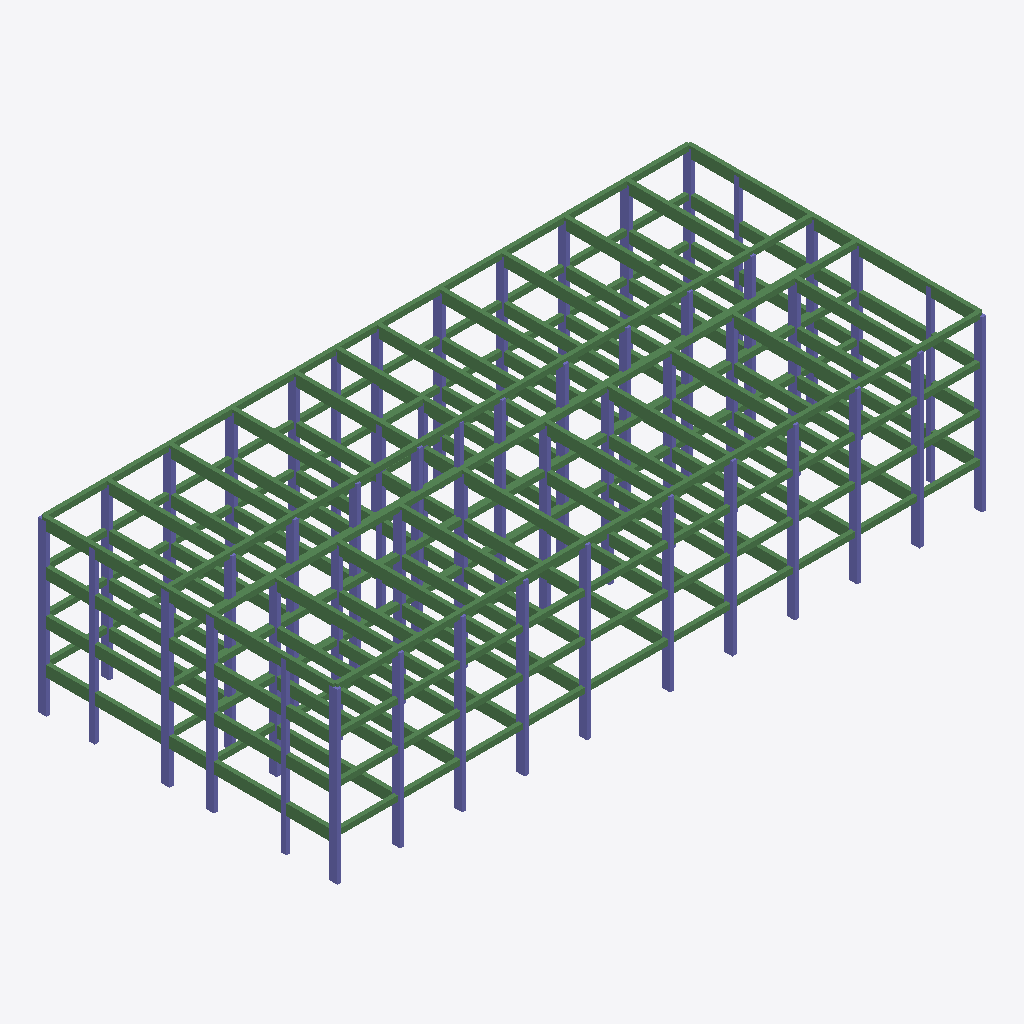
Isometric view of an IFC building model (IFC-SPF (STEP), schema IFC2X3, length unit metre), seen from the south-west, elements coloured by IFC class: 241 beams (green), 159 columns (violet).
Extent 46.8 m × 21.6 m × 12.4 m (x, y, z). Elements (504): 296 IfcBeam, 208 IfcColumn.

HEADER;
FILE_DESCRIPTION(('ViewDefinition [CoordinationView]'),'2;1');
FILE_NAME('Sample5_FrameModel.ifc','2019-05-26T19:39:29',(''),(''),'IfcOpenShell 0.5.0-dev','IfcOpenShell 0.5.0-dev','');
FILE_SCHEMA(('IFC2X3'));
ENDSEC;
DATA;
#20=IFCPROJECT('b31d4685_8266_4c5b_913',#5,'strmodel',$,$,$,$,(#11),#19);
#2374=IFCSITE('2zovvwV_qHwP8T54_Aobxp',#5,'Default Site','',$,$,$,$,.ELEMENT.,$,$,$,$,$);
#2375=IFCBUILDING('2_1VyOV_qHwOh754_Aobxp',#5,'Default Building','',$,$,$,$,.ELEMENT.,$,$,$);
#2376=IFCBUILDINGSTOREY('2_Fye_V_qHwONm54_Aobxp',#5,'Level 0','',$,$,$,$,.ELEMENT.,$);
#2377=IFCBUILDINGSTOREY('2_JV2aV_qHwQHQ54_Aobxp',#5,'Level 1','',$,$,$,$,.ELEMENT.,$);
#3538=IFCBEAM('2_Xh80V_qHwQVN54_Aobxp',#5,'B426','',$,#32,#3537,$);
#3649=IFCBEAM('2_YiseV_qHwPLR54_Aobxp',#5,'B460','',$,#32,#3648,$);
#3573=IFCBEAM('2_X_bwV_qHwQ8i54_Aobxp',#5,'B431','',$,#32,#3572,$);
#3670=IFCBEAM('2_Yv1sV_qHwQeN54_Aobxp',#5,'B463','',$,#32,#3669,$);
#3545=IFCBEAM('2_Xl_wV_qHwQ0n54_Aobxp',#5,'B427','',$,#32,#3544,$);
#3628=IFCBEAM('2_YZ7KV_qHwQ9W54_Aobxp',#5,'B457','',$,#32,#3627,$);
#3656=IFCBEAM('2_YnkKV_qHwOpm54_Aobxp',#5,'B461','',$,#32,#3655,$);
#3684=IFCBEAM('2_Z0LOV_qHwPjf54_Aobxp',#5,'B465','',$,#32,#3683,$);
#3705=IFCBEAM('2_ZA5kV_qHwP2754_Aobxp',#5,'B468','',$,#32,#3704,$);
#3691=IFCBEAM('2_Z2oIV_qHwOgT54_Aobxp',#5,'B466','',$,#32,#3690,$);
#3621=IFCBEAM('2_YUFeV_qHwPtE54_Aobxp',#5,'B456','',$,#32,#3620,$);
#3642=IFCBEAM('2_YgQqV_qHwPZf54_Aobxp',#5,'B459','',$,#32,#3641,$);
#3698=IFCBEAM('2_Z5D0V_qHwOEx54_Aobxp',#5,'B467','',$,#32,#3697,$);
#3663=IFCBEAM('2_YqAYV_qHwOZE54_Aobxp',#5,'B462','',$,#32,#3662,$);
#3677=IFCBEAM('2_YxTqV_qHwQVa54_Aobxp',#5,'B464','',$,#32,#3676,$);
#3552=IFCBEAM('2_XoQkV_qHwPsd54_Aobxp',#5,'B428','',$,#32,#3551,$);
#3635=IFCBEAM('2_YbZAV_qHwOGG54_Aobxp',#5,'B458','',$,#32,#3634,$);
#2172=IFCBEAM('2znEskV_qHwQLn54_Aobxp',#5,'B333','',$,#32,#2171,$);
#2255=IFCBEAM('2znwcKV_qHwPIb54_Aobxp',#5,'B363','',$,#32,#2254,$);
#2276=IFCBEAM('2zo6nUV_qHwRa654_Aobxp',#5,'B366','',$,#32,#2275,$);
#2297=IFCBEAM('2zoGWqV_qHwOS354_Aobxp',#5,'B369','',$,#32,#2296,$);
#2283=IFCBEAM('2zo9DIV_qHwPYK54_Aobxp',#5,'B367','',$,#32,#2282,$);
#2165=IFCBEAM('2znCQaV_qHwQe354_Aobxp',#5,'B332','',$,#32,#2164,$);
#2248=IFCBEAM('2znuASV_qHwPdy54_Aobxp',#5,'B362','',$,#32,#2247,$);
#2325=IFCBEAM('2zoV7qV_qHwPJr54_Aobxp',#5,'B373','',$,#32,#2324,$);
#2269=IFCBEAM('2zo1vqV_qHwO$z54_Aobxp',#5,'B365','',$,#32,#2268,$);
#2332=IFCBEAM('2zoXZeV_qHwO8l54_Aobxp',#5,'B374','',$,#32,#2331,$);
#2179=IFCBEAM('2znJkOV_qHwRh254_Aobxp',#5,'B334','',$,#32,#2178,$);
#2290=IFCBEAM('2zoBf8V_qHwOe$54_Aobxp',#5,'B368','',$,#32,#2289,$);
#2318=IFCBEAM('2zoQGAV_qHwRST54_Aobxp',#5,'B372','',$,#32,#2317,$);
#2311=IFCBEAM('2zoNqIV_qHwR5M54_Aobxp',#5,'B371','',$,#32,#2310,$);
#2262=IFCBEAM('2zn$T_V_qHwPV554_Aobxp',#5,'B364','',$,#32,#2261,$);
#2304=IFCBEAM('2zoIyeV_qHwPAH54_Aobxp',#5,'B370','',$,#32,#2303,$);
#3559=IFCBEAM('2_XtISV_qHwQid54_Aobxp',#5,'B429','',$,#32,#3558,$);
#2768=IFCBEAM('2_Q4HwV_qHwQbN54_Aobxp',#5,'B268','',$,#32,#2767,$);
#999=IFCBEAM('2zbWqeV_qHwR4Y54_Aobxp',#5,'B160','',$,#32,#998,$);
#2775=IFCBEAM('2_Q6jcV_qHwPem54_Aobxp',#5,'B269','',$,#32,#2774,$);
#2803=IFCBEAM('2_QLKaV_qHwPiV54_Aobxp',#5,'B273','',$,#32,#2802,$);
#1034=IFCBEAM('2zbntUV_qHwPz654_Aobxp',#5,'B165','',$,#32,#1033,$);
#2817=IFCBEAM('2_QSeiV_qHwOUM54_Aobxp',#5,'B275','',$,#32,#2816,$);
#2782=IFCBEAM('2_QBbOV_qHwO4454_Aobxp',#5,'B270','',$,#32,#2781,$);
#2824=IFCBEAM('2_QV42V_qHwQqt54_Aobxp',#5,'B276','',$,#32,#2823,$);
#2789=IFCBEAM('2_QE16V_qHwQRY54_Aobxp',#5,'B271','',$,#32,#2788,$);
#2810=IFCBEAM('2_QQCIV_qHwPSx54_Aobxp',#5,'B274','',$,#32,#2809,$);
#3712=IFCBEAM('2_ZEySV_qHwQp754_Aobxp',#5,'B469','',$,#32,#3711,$);
#1006=IFCBEAM('2zbZGSV_qHwPZa54_Aobxp',#5,'B161','',$,#32,#1005,$);
#1013=IFCBEAM('2zbe88V_qHwR3h54_Aobxp',#5,'B162','',$,#32,#1012,$);
#1055=IFCBEAM('2zb_2eV_qHwQV654_Aobxp',#5,'B168','',$,#32,#1054,$);
#1020=IFCBEAM('2zbgZ_V_qHwPyf54_Aobxp',#5,'B163','',$,#32,#1019,$);
#1041=IFCBEAM('2zbslAV_qHwRF_54_Aobxp',#5,'B166','',$,#32,#1040,$);
#1048=IFCBEAM('2zbvA_V_qHwOxs54_Aobxp',#5,'B167','',$,#32,#1047,$);
#2685=IFCBEAM('2_POT8V_qHwON654_Aobxp',#5,'B238','',$,#32,#2684,$);
#915=IFCBEAM('2zaoZqV_qHwQ0T54_Aobxp',#5,'B180','',$,#32,#914,$);
#2186=IFCBEAM('2znM9qV_qHwP_C54_Aobxp',#5,'B335','',$,#32,#2185,$);
#3600=IFCBEAM('2_YDDCV_qHwQuF54_Aobxp',#5,'B444','',$,#32,#3599,$);
#3614=IFCBEAM('2_YRqGV_qHwRl154_Aobxp',#5,'B446','',$,#32,#3613,$);
#3531=IFCBEAM('2_XehQV_qHwRMj54_Aobxp',#5,'B425','',$,#32,#3530,$);
#3587=IFCBEAM('2_Y5v_V_qHwQ$C54_Aobxp',#5,'B433','',$,#32,#3586,$);
#978=IFCBEAM('2zbKfSV_qHwRj_54_Aobxp',#5,'B159','',$,#32,#977,$);
#2227=IFCBEAM('2znh$IV_qHwO6e54_Aobxp',#5,'B350','',$,#32,#2226,$);
#2747=IFCBEAM('2_Pu6iV_qHwRPw54_Aobxp',#5,'B256','',$,#32,#2746,$);
#2692=IFCBEAM('2_PTLOV_qHwRWv54_Aobxp',#5,'B239','',$,#32,#2691,$);
#2241=IFCBEAM('2znpIqV_qHwRVW54_Aobxp',#5,'B352','',$,#32,#2240,$);
#2838=IFCBEAM('2_QepGV_qHwQBz54_Aobxp',#5,'B278','',$,#32,#2837,$);
#2831=IFCBEAM('2_QZxsV_qHwRtC54_Aobxp',#5,'B277','',$,#32,#2830,$);
#908=IFCBEAM('2zam7_V_qHwO5c54_Aobxp',#5,'B174','',$,#32,#907,$);
#2158=IFCBEAM('2zn7Z8V_qHwRvR54_Aobxp',#5,'B331','',$,#32,#2157,$);
#2678=IFCBEAM('2_PM1CV_qHwQhI54_Aobxp',#5,'B237','',$,#32,#2677,$);
#2699=IFCBEAM('2_PVmYV_qHwQE154_Aobxp',#5,'B240','',$,#32,#2698,$);
#2845=IFCBEAM('2_QhFGV_qHwR1r54_Aobxp',#5,'B279','',$,#32,#2844,$);
#2852=IFCBEAM('2_Qm6kV_qHwOUy54_Aobxp',#5,'B280','',$,#32,#2851,$);
#2796=IFCBEAM('2_QIuuV_qHwP9r54_Aobxp',#5,'B272','',$,#32,#2795,$);
#1027=IFCBEAM('2zbi$qV_qHwPpz54_Aobxp',#5,'B164','',$,#32,#1026,$);
#2214=IFCBEAM('2znd7eV_qHwRFF54_Aobxp',#5,'B339','',$,#32,#2213,$);
#1062=IFCBEAM('2zc0UUV_qHwRDo54_Aobxp',#5,'B186','',$,#32,#1061,$);
#3342=IFCBEAM('2_W9juV_qHwROl54_Aobxp',#5,'B398','',$,#32,#3341,$);
#3733=IFCBEAM('2_ZOheV_qHwPpd54_Aobxp',#5,'B472','',$,#32,#3732,$);
#2706=IFCBEAM('2_PaeGV_qHwRNf54_Aobxp',#5,'B241','',$,#32,#2705,$);
#667=IFCBEAM('2zZ9s_V_qHwRdN54_Aobxp',#5,'B105','',$,#32,#666,$);
#1968=IFCBEAM('2zlebQV_qHwPZY54_Aobxp',#5,'B304','',$,#32,#1967,$);
#2489=IFCBEAM('2_NqdsV_qHwQOq54_Aobxp',#5,'B210','',$,#32,#2488,$);
#3524=IFCBEAM('2_XcFwV_qHwPmW54_Aobxp',#5,'B424','',$,#32,#3523,$);
#3594=IFCBEAM('2_Y8LQV_qHwR8Z54_Aobxp',#5,'B443','',$,#32,#3593,$);
#3580=IFCBEAM('2_Y11wV_qHwQWx54_Aobxp',#5,'B432','',$,#32,#3579,$);
#2761=IFCBEAM('2_P$QCV_qHwO5d54_Aobxp',#5,'B258','',$,#32,#2760,$);
#3607=IFCBEAM('2_YNVwV_qHwQhl54_Aobxp',#5,'B445','',$,#32,#3606,$);
#2207=IFCBEAM('2znYF_V_qHwQ2454_Aobxp',#5,'B338','',$,#32,#2206,$);
#2741=IFCBEAM('2_PrgqV_qHwQoh54_Aobxp',#5,'B255','',$,#32,#2740,$);
#901=IFCBEAM('2zahGIV_qHwPot54_Aobxp',#5,'B179','',$,#32,#900,$);
#2151=IFCBEAM('2zn56uV_qHwP4u54_Aobxp',#5,'B330','',$,#32,#2150,$);
#2671=IFCBEAM('2_PH9OV_qHwO_e54_Aobxp',#5,'B236','',$,#32,#2670,$);
#972=IFCBEAM('2zbIDeV_qHwQsk54_Aobxp',#5,'B156','',$,#32,#971,$);
#2221=IFCBEAM('2znfZUV_qHwQWI54_Aobxp',#5,'B349','',$,#32,#2220,$);
#992=IFCBEAM('2zbRy_V_qHwQyR54_Aobxp',#5,'B169','',$,#32,#991,$);
#3740=IFCBEAM('2_ZTZKV_qHwPAd54_Aobxp',#5,'B474','',$,#32,#3739,$);
#3314=IFCBEAM('2_Vx70V_qHwOpB54_Aobxp',#5,'B394','',$,#32,#3313,$);
#3328=IFCBEAM('2_W2QUV_qHwPg054_Aobxp',#5,'B396','',$,#32,#3327,$);
#3510=IFCBEAM('2_XUy6V_qHwPYq54_Aobxp',#5,'B422','',$,#32,#3509,$);
#3349=IFCBEAM('2_WC9uV_qHwPh054_Aobxp',#5,'B399','',$,#32,#3348,$);
#3356=IFCBEAM('2_WEbqV_qHwP7L54_Aobxp',#5,'B400','',$,#32,#3355,$);
#3321=IFCBEAM('2_VzYmV_qHwPEk54_Aobxp',#5,'B395','',$,#32,#3320,$);
#3433=IFCBEAM('2_Wt_mV_qHwODu54_Aobxp',#5,'B411','',$,#32,#3432,$);
#3335=IFCBEAM('2_W4sYV_qHwP4S54_Aobxp',#5,'B397','',$,#32,#3334,$);
#3454=IFCBEAM('2_X1k6V_qHwOuy54_Aobxp',#5,'B414','',$,#32,#3453,$);
#3363=IFCBEAM('2_WJTKV_qHwPY554_Aobxp',#5,'B401','',$,#32,#3362,$);
#3370=IFCBEAM('2_WLv8V_qHwO6v54_Aobxp',#5,'B402','',$,#32,#3369,$);
#3419=IFCBEAM('2_WmhIV_qHwROO54_Aobxp',#5,'B409','',$,#32,#3418,$);
#3461=IFCBEAM('2_X49wV_qHwRln54_Aobxp',#5,'B415','',$,#32,#3460,$);
#2360=IFCBEAM('2zomAeV_qHwOBn54_Aobxp',#5,'B378','',$,#32,#2359,$);
#3405=IFCBEAM('2_WfNwV_qHwODi54_Aobxp',#5,'B407','',$,#32,#3404,$);
#3503=IFCBEAM('2_XQ4aV_qHwPQX54_Aobxp',#5,'B421','',$,#32,#3502,$);
#3377=IFCBEAM('2_WQmmV_qHwRvc54_Aobxp',#5,'B403','',$,#32,#3376,$);
#3391=IFCBEAM('2_WY4IV_qHwPsY54_Aobxp',#5,'B405','',$,#32,#3390,$);
#3517=IFCBEAM('2_XXO2V_qHwROU54_Aobxp',#5,'B423','',$,#32,#3516,$);
#3237=IFCBEAM('2_VHelV_qHwPwN54_Aobxp',#5,'B383','',$,#32,#3236,$);
#3412=IFCBEAM('2_WhqAV_qHwP1g54_Aobxp',#5,'B408','',$,#32,#3411,$);
#3384=IFCBEAM('2_WTCqV_qHwQqr54_Aobxp',#5,'B404','',$,#32,#3383,$);
#3258=IFCBEAM('2_VTq2V_qHwOcY54_Aobxp',#5,'B386','',$,#32,#3257,$);
#3300=IFCBEAM('2_VppOV_qHwOGi54_Aobxp',#5,'B392','',$,#32,#3299,$);
#3279=IFCBEAM('2_VdeOV_qHwQDW54_Aobxp',#5,'B389','',$,#32,#3278,$);
#3286=IFCBEAM('2_ViW0V_qHwR4854_Aobxp',#5,'B390','',$,#32,#3285,$);
#3426=IFCBEAM('2_Wp7CV_qHwOtN54_Aobxp',#5,'B410','',$,#32,#3425,$);
#3489=IFCBEAM('2_XInAV_qHwP1v54_Aobxp',#5,'B419','',$,#32,#3488,$);
#3496=IFCBEAM('2_XNeeV_qHwQ7W54_Aobxp',#5,'B420','',$,#32,#3495,$);
#3251=IFCBEAM('2_VOyOV_qHwRin54_Aobxp',#5,'B385','',$,#32,#3250,$);
#3293=IFCBEAM('2_VkxmV_qHwPHF54_Aobxp',#5,'B391','',$,#32,#3292,$);
#3307=IFCBEAM('2_VsFOV_qHwP7R54_Aobxp',#5,'B393','',$,#32,#3306,$);
#3482=IFCBEAM('2_XGL6V_qHwPXv54_Aobxp',#5,'B418','',$,#32,#3481,$);
#3447=IFCBEAM('2_WysSV_qHwRmq54_Aobxp',#5,'B413','',$,#32,#3446,$);
#3440=IFCBEAM('2_WwQiV_qHwRRN54_Aobxp',#5,'B412','',$,#32,#3439,$);
#3244=IFCBEAM('2_VK4kV_qHwREc54_Aobxp',#5,'B384','',$,#32,#3243,$);
#3398=IFCBEAM('2_WaW8V_qHwO5D54_Aobxp',#5,'B406','',$,#32,#3397,$);
#2887=IFCBEAM('2_R2fsV_qHwQvq54_Aobxp',#5,'B286','',$,#32,#2886,$);
#3746=IFCBEAM('2_ZV$CV_qHwPfw54_Aobxp',#5,'B476','',$,#32,#3745,$);
#1122=IFCBEAM('2zcTiUV_qHwPww54_Aobxp',#5,'B192','',$,#32,#1121,$);
#2367=IFCBEAM('2zoocUV_qHwRLM54_Aobxp',#5,'B380','',$,#32,#2366,$);
#631=IFCBEAM('2zYuqAV_qHwPOZ54_Aobxp',#5,'B101','',$,#32,#630,$);
#1940=IFCBEAM('2zlP_kV_qHwRmF54_Aobxp',#5,'B300','',$,#32,#1939,$);
#2461=IFCBEAM('2_Nc0cV_qHwQo554_Aobxp',#5,'B206','',$,#32,#2460,$);
#649=IFCBEAM('2zZ2ZUV_qHwR_T54_Aobxp',#5,'B103','',$,#32,#648,$);
#1954=IFCBEAM('2zlXHuV_qHwOeR54_Aobxp',#5,'B302','',$,#32,#1953,$);
#2475=IFCBEAM('2_NjKiV_qHwQJu54_Aobxp',#5,'B208','',$,#32,#2474,$);
#676=IFCBEAM('2zZCIqV_qHwR4t54_Aobxp',#5,'B106','',$,#32,#675,$);
#703=IFCBEAM('2zZOT_V_qHwOG654_Aobxp',#5,'B109','',$,#32,#702,$);
#1975=IFCBEAM('2zlh16V_qHwO8h54_Aobxp',#5,'B305','',$,#32,#1974,$);
#1996=IFCBEAM('2zltCKV_qHwR3J54_Aobxp',#5,'B308','',$,#32,#1995,$);
#2468=IFCBEAM('2_NguIV_qHwR5M54_Aobxp',#5,'B207','',$,#32,#2467,$);
#2496=IFCBEAM('2_NvVGV_qHwR7M54_Aobxp',#5,'B211','',$,#32,#2495,$);
#2517=IFCBEAM('2_O3EiV_qHwRjG54_Aobxp',#5,'B214','',$,#32,#2516,$);
#640=IFCBEAM('2zYzhsV_qHwOZJ54_Aobxp',#5,'B102','',$,#32,#639,$);
#658=IFCBEAM('2zZ4$IV_qHwOFd54_Aobxp',#5,'B104','',$,#32,#657,$);
#694=IFCBEAM('2zZJcKV_qHwQX_54_Aobxp',#5,'B108','',$,#32,#693,$);
#1947=IFCBEAM('2zlUsAV_qHwRCv54_Aobxp',#5,'B301','',$,#32,#1946,$);
#1961=IFCBEAM('2zlc9iV_qHwRB754_Aobxp',#5,'B303','',$,#32,#1960,$);
#1989=IFCBEAM('2zloKuV_qHwROt54_Aobxp',#5,'B307','',$,#32,#1988,$);
#2510=IFCBEAM('2_O0qUV_qHwPaU54_Aobxp',#5,'B213','',$,#32,#2509,$);
#685=IFCBEAM('2zZHAUV_qHwQ3754_Aobxp',#5,'B107','',$,#32,#684,$);
#712=IFCBEAM('2zZQvqV_qHwPmz54_Aobxp',#5,'B110','',$,#32,#711,$);
#2003=IFCBEAM('2zlveKV_qHwRrA54_Aobxp',#5,'B309','',$,#32,#2002,$);
#2482=IFCBEAM('2_NoBqV_qHwPyp54_Aobxp',#5,'B209','',$,#32,#2481,$);
#2503=IFCBEAM('2_NxxGV_qHwOiX54_Aobxp',#5,'B212','',$,#32,#2502,$);
#1982=IFCBEAM('2zllumV_qHwOGk54_Aobxp',#5,'B306','',$,#32,#1981,$);
#2524=IFCBEAM('2_O86UV_qHwPnc54_Aobxp',#5,'B215','',$,#32,#2523,$);
#3012=IFCCOLUMN('2_THB2V_qHwPJj54_Aobxp',#5,'C316','',$,#32,#3011,$);
#1576=IFCCOLUMN('2ziZN2V_qHwOGS54_Aobxp',#5,'C107','',$,#32,#1575,$);
#1555=IFCCOLUMN('2ziPdQV_qHwONY54_Aobxp',#5,'C110','',$,#32,#1554,$);
#1604=IFCCOLUMN('2zinzuV_qHwQSo54_Aobxp',#5,'C104','',$,#32,#1603,$);
#2972=IFCCOLUMN('2_SxGGV_qHwOKy54_Aobxp',#5,'C310','',$,#32,#2971,$);
#155=IFCCOLUMN('2zWBx_V_qHwQSr54_Aobxp',#5,'C188','',$,#32,#154,$);
#1254=IFCCOLUMN('2zg0EaV_qHwQpI54_Aobxp',#5,'C252','',$,#32,#1253,$);
#1618=IFCCOLUMN('2zisriV_qHwPtT54_Aobxp',#5,'C101','',$,#32,#1617,$);
#2953=IFCCOLUMN('2_Sl4wV_qHwQHm54_Aobxp',#5,'C307','',$,#32,#2952,$);
#2727=IFCBEAM('2_PkMUV_qHwOCZ54_Aobxp',#5,'B244','',$,#32,#2726,$);
#3000=IFCCOLUMN('2_T9tOV_qHwPFY54_Aobxp',#5,'C314','',$,#32,#2999,$);
#92=IFCCOLUMN('2zVdQUV_qHwRTO54_Aobxp',#5,'C179','',$,#32,#91,$);
#113=IFCCOLUMN('2zVpbeV_qHwR6_54_Aobxp',#5,'C182','',$,#32,#112,$);
#1191=IFCCOLUMN('2zfWV6V_qHwPf154_Aobxp',#5,'C243','',$,#32,#1190,$);
#1212=IFCCOLUMN('2zfgJaV_qHwQ8154_Aobxp',#5,'C246','',$,#32,#1211,$);
#1765=IFCCOLUMN('2zk2KCV_qHwOoF54_Aobxp',#5,'C133','',$,#32,#1764,$);
#141=IFCCOLUMN('2zW4eUV_qHwQhn54_Aobxp',#5,'C186','',$,#32,#140,$);
#985=IFCBEAM('2zbPX8V_qHwO_L54_Aobxp',#5,'B157','',$,#32,#984,$);
#2754=IFCBEAM('2_Py$AV_qHwPPf54_Aobxp',#5,'B257','',$,#32,#2753,$);
#1240=IFCCOLUMN('2zfuwQV_qHwPap54_Aobxp',#5,'C250','',$,#32,#1239,$);
#2234=IFCBEAM('2znms_V_qHwOAO54_Aobxp',#5,'B351','',$,#32,#2233,$);
#302=IFCCOLUMN('2zXIZ8V_qHwQ2654_Aobxp',#5,'C209','',$,#32,#301,$);
#1401=IFCCOLUMN('2zh9HOV_qHwRaI54_Aobxp',#5,'C273','',$,#32,#1400,$);
#3149=IFCCOLUMN('2_UQDeV_qHwO7354_Aobxp',#5,'C337','',$,#32,#3148,$);
#1548=IFCCOLUMN('2ziKluV_qHwRRF54_Aobxp',#5,'C111','',$,#32,#1547,$);
#1569=IFCCOLUMN('2ziUV6V_qHwOfL54_Aobxp',#5,'C108','',$,#32,#1568,$);
#1590=IFCCOLUMN('2ziggkV_qHwO4d54_Aobxp',#5,'C105','',$,#32,#1589,$);
#1583=IFCCOLUMN('2zibocV_qHwP6e54_Aobxp',#5,'C106','',$,#32,#1582,$);
#1611=IFCCOLUMN('2ziqPaV_qHwR8K54_Aobxp',#5,'C102','',$,#32,#1610,$);
#1562=IFCCOLUMN('2ziS3YV_qHwQgT54_Aobxp',#5,'C109','',$,#32,#1561,$);
#1597=IFCCOLUMN('2zij68V_qHwPt854_Aobxp',#5,'C103','',$,#32,#1596,$);
#2947=IFCCOLUMN('2_SifIV_qHwQve54_Aobxp',#5,'C306','',$,#32,#2946,$);
#2965=IFCCOLUMN('2_SsOmV_qHwRO954_Aobxp',#5,'C309','',$,#32,#2964,$);
#1835=IFCCOLUMN('2zkaQAV_qHwPv$54_Aobxp',#5,'C153','',$,#32,#1834,$);
#2373=IFCBEAM('2zotU8V_qHwQqa54_Aobxp',#5,'B382','',$,#32,#2372,$);
#2893=IFCBEAM('2_R4_iV_qHwQES54_Aobxp',#5,'B288','',$,#32,#2892,$);
#2986=IFCCOLUMN('2_T2ZcV_qHwO4954_Aobxp',#5,'C312','',$,#32,#2985,$);
#1681=IFCCOLUMN('2zjOxAV_qHwPAF54_Aobxp',#5,'C118','',$,#32,#1680,$);
#2979=IFCCOLUMN('2_SziCV_qHwRo654_Aobxp',#5,'C311','',$,#32,#2978,$);
#2993=IFCCOLUMN('2_T502V_qHwQlV54_Aobxp',#5,'C313','',$,#32,#2992,$);
#3006=IFCCOLUMN('2_TCIwV_qHwQ2W54_Aobxp',#5,'C315','',$,#32,#3005,$);
#2959=IFCCOLUMN('2_SpyeV_qHwQDU54_Aobxp',#5,'C308','',$,#32,#2958,$);
#3137=IFCCOLUMN('2_UIwiV_qHwPvT54_Aobxp',#5,'C335','',$,#32,#3136,$);
#3210=IFCCOLUMN('2_U_gAV_qHwRsl54_Aobxp',#5,'C347','',$,#32,#3209,$);
#2200=IFCBEAM('2znVq6V_qHwRY054_Aobxp',#5,'B337','',$,#32,#2199,$);
#3112=IFCCOLUMN('2_U4JOV_qHwOqd54_Aobxp',#5,'C331','',$,#32,#3111,$);
#85=IFCCOLUMN('2zVa_eV_qHwRl754_Aobxp',#5,'C178','',$,#32,#84,$);
#1205=IFCCOLUMN('2zfdu6V_qHwOB454_Aobxp',#5,'C245','',$,#32,#1204,$);
#106=IFCCOLUMN('2zVkk0V_qHwQGZ54_Aobxp',#5,'C181','',$,#32,#105,$);
#1083=IFCBEAM('2zcADqV_qHwRv_54_Aobxp',#5,'B187','',$,#32,#1082,$);
#1184=IFCCOLUMN('2zfRdQV_qHwOaX54_Aobxp',#5,'C242','',$,#32,#1183,$);
#1226=IFCCOLUMN('2zfndCV_qHwRDU54_Aobxp',#5,'C248','',$,#32,#1225,$);
#1247=IFCCOLUMN('2zfxMkV_qHwRtA54_Aobxp',#5,'C251','',$,#32,#1246,$);
#99=IFCCOLUMN('2zViIAV_qHwQ9v54_Aobxp',#5,'C180','',$,#32,#98,$);
#148=IFCCOLUMN('2zW74OV_qHwQzQ54_Aobxp',#5,'C187','',$,#32,#147,$);
#1198=IFCCOLUMN('2zfYwwV_qHwR7z54_Aobxp',#5,'C244','',$,#32,#1197,$);
#127=IFCCOLUMN('2zVzL0V_qHwORE54_Aobxp',#5,'C184','',$,#32,#126,$);
#134=IFCCOLUMN('2zV$mqV_qHwPYq54_Aobxp',#5,'C185','',$,#32,#133,$);
#929=IFCBEAM('2zavtIV_qHwQ7T54_Aobxp',#5,'B182','',$,#32,#928,$);
#1219=IFCCOLUMN('2zfilwV_qHwPCn54_Aobxp',#5,'C247','',$,#32,#1218,$);
#120=IFCCOLUMN('2zVs1UV_qHwRqF54_Aobxp',#5,'C183','',$,#32,#119,$);
#372=IFCCOLUMN('2zXt4eV_qHwRIl54_Aobxp',#5,'C219','',$,#32,#371,$);
#1233=IFCCOLUMN('2zfq3AV_qHwQoe54_Aobxp',#5,'C249','',$,#32,#1232,$);
#1317=IFCCOLUMN('2zgVtqV_qHwOI154_Aobxp',#5,'C261','',$,#32,#1316,$);
#1471=IFCCOLUMN('2zhhMiV_qHwQHV54_Aobxp',#5,'C283','',$,#32,#1470,$);
#3070=IFCCOLUMN('2_TmrYV_qHwOUr54_Aobxp',#5,'C325','',$,#32,#3069,$);
#218=IFCCOLUMN('2zWfA0V_qHwPfj54_Aobxp',#5,'C197','',$,#32,#217,$);
#1069=IFCBEAM('2zc5MAV_qHwPbN54_Aobxp',#5,'B189','',$,#32,#1068,$);
#1076=IFCBEAM('2zc7o0V_qHwRm854_Aobxp',#5,'B188','',$,#32,#1075,$);
#3192=IFCCOLUMN('2_UqwqV_qHwQIV54_Aobxp',#5,'C344','',$,#32,#3191,$);
#3033=IFCCOLUMN('2_TQvwV_qHwPFz54_Aobxp',#5,'C319','',$,#32,#3032,$);
#3162=IFCCOLUMN('2_UXX6V_qHwQ$_54_Aobxp',#5,'C339','',$,#32,#3161,$);
#3180=IFCCOLUMN('2_UhGiV_qHwR0H54_Aobxp',#5,'C342','',$,#32,#3179,$);
#3223=IFCCOLUMN('2_V7vYV_qHwQzh54_Aobxp',#5,'C349','',$,#32,#3222,$);
#3058=IFCCOLUMN('2_TfY0V_qHwQOI54_Aobxp',#5,'C323','',$,#32,#3057,$);
#3719=IFCBEAM('2_ZHOAV_qHwP7P54_Aobxp',#5,'B470','',$,#32,#3718,$);
#3566=IFCBEAM('2_XvkcV_qHwPR$54_Aobxp',#5,'B430','',$,#32,#3565,$);
#3040=IFCCOLUMN('2_TTM0V_qHwOKI54_Aobxp',#5,'C320','',$,#32,#3039,$);
#3198=IFCCOLUMN('2_UtMeV_qHwQtn54_Aobxp',#5,'C345','',$,#32,#3197,$);
#3091=IFCCOLUMN('2_TwZsV_qHwRoo54_Aobxp',#5,'C328','',$,#32,#3090,$);
#3098=IFCCOLUMN('2_Ty$mV_qHwOxb54_Aobxp',#5,'C329','',$,#32,#3097,$);
#3105=IFCCOLUMN('2_U1tOV_qHwPf_54_Aobxp',#5,'C330','',$,#32,#3104,$);
#3118=IFCCOLUMN('2_U9AqV_qHwP5u54_Aobxp',#5,'C332','',$,#32,#3117,$);
#3124=IFCCOLUMN('2_UBcwV_qHwOBU54_Aobxp',#5,'C333','',$,#32,#3123,$);
#3143=IFCCOLUMN('2_ULL_V_qHwQnR54_Aobxp',#5,'C336','',$,#32,#3142,$);
#3130=IFCCOLUMN('2_UE2QV_qHwOfB54_Aobxp',#5,'C334','',$,#32,#3129,$);
#936=IFCBEAM('2za_l0V_qHwOO854_Aobxp',#5,'B183','',$,#32,#935,$);
#2734=IFCBEAM('2_PpFKV_qHwP9J54_Aobxp',#5,'B245','',$,#32,#2733,$);
#958=IFCBEAM('2zb8UKV_qHwO3$54_Aobxp',#5,'B190','',$,#32,#957,$);
#3019=IFCCOLUMN('2_TJcSV_qHwOfr54_Aobxp',#5,'C317','',$,#32,#3018,$);
#3046=IFCCOLUMN('2_TYDQV_qHwR2554_Aobxp',#5,'C321','',$,#32,#3045,$);
#3052=IFCCOLUMN('2_TafaV_qHwRbI54_Aobxp',#5,'C322','',$,#32,#3051,$);
#3064=IFCCOLUMN('2_ThzkV_qHwOxl54_Aobxp',#5,'C324','',$,#32,#3063,$);
#3077=IFCCOLUMN('2_TpGIV_qHwPU154_Aobxp',#5,'C326','',$,#32,#3076,$);
#3156=IFCCOLUMN('2_USfSV_qHwRvT54_Aobxp',#5,'C338','',$,#32,#3155,$);
#3168=IFCCOLUMN('2_UZywV_qHwRME54_Aobxp',#5,'C340','',$,#32,#3167,$);
#3204=IFCCOLUMN('2_UyEKV_qHwROf54_Aobxp',#5,'C346','',$,#32,#3203,$);
#3026=IFCCOLUMN('2_TM2IV_qHwORc54_Aobxp',#5,'C318','',$,#32,#3025,$);
#3174=IFCCOLUMN('2_UcPKV_qHwRxw54_Aobxp',#5,'C341','',$,#32,#3173,$);
#3216=IFCCOLUMN('2_V3XsV_qHwOoh54_Aobxp',#5,'C348','',$,#32,#3215,$);
#2346=IFCBEAM('2zoet8V_qHwPQj54_Aobxp',#5,'B376','',$,#32,#2345,$);
#2193=IFCBEAM('2znQyUV_qHwQ5k54_Aobxp',#5,'B336','',$,#32,#2192,$);
#1097=IFCBEAM('2zcHXIV_qHwRLM54_Aobxp',#5,'B176','',$,#32,#1096,$);
#2866=IFCBEAM('2_QtQUV_qHwOMw54_Aobxp',#5,'B282','',$,#32,#2865,$);
#721=IFCBEAM('2zZVnSV_qHwQqQ54_Aobxp',#5,'B115','',$,#32,#720,$);
#1863=IFCBEAM('2zkp1PV_qHwP6C54_Aobxp',#5,'B289','',$,#32,#1862,$);
#3468=IFCBEAM('2_X91aV_qHwPbm54_Aobxp',#5,'B416','',$,#32,#3467,$);
#2010=IFCBEAM('2zl_VqV_qHwOdi54_Aobxp',#5,'B310','',$,#32,#2009,$);
#2531=IFCBEAM('2_OAYIV_qHwQUk54_Aobxp',#5,'B216','',$,#32,#2530,$);
#2038=IFCBEAM('2zmAh0V_qHwO1S54_Aobxp',#5,'B314','',$,#32,#2037,$);
#1926=IFCBEAM('2zlIhGV_qHwPNe54_Aobxp',#5,'B298','',$,#32,#1925,$);
#2116=IFCBEAM('2zmq4KV_qHwQRr54_Aobxp',#5,'B325','',$,#32,#2115,$);
#1884=IFCBEAM('2zk$CKV_qHwReG54_Aobxp',#5,'B292','',$,#32,#1883,$);
#2024=IFCBEAM('2zm5pYV_qHwRqz54_Aobxp',#5,'B312','',$,#32,#2023,$);
#2066=IFCBEAM('2zmPICV_qHwO9d54_Aobxp',#5,'B318','',$,#32,#2065,$);
#1905=IFCBEAM('2zl8xeV_qHwROO54_Aobxp',#5,'B295','',$,#32,#1904,$);
#1912=IFCBEAM('2zlBNaV_qHwO9n54_Aobxp',#5,'B296','',$,#32,#1911,$);
#1933=IFCBEAM('2zlNYQV_qHwQ2U54_Aobxp',#5,'B299','',$,#32,#1932,$);
#2052=IFCBEAM('2zmKQkV_qHwRMy54_Aobxp',#5,'B316','',$,#32,#2051,$);
#1870=IFCBEAM('2zktuqV_qHwQI754_Aobxp',#5,'B290','',$,#32,#1869,$);
#1919=IFCBEAM('2zlGEwV_qHwO8554_Aobxp',#5,'B297','',$,#32,#1918,$);
#2109=IFCBEAM('2zmlCQV_qHwPAX54_Aobxp',#5,'B324','',$,#32,#2108,$);
#2123=IFCBEAM('2zmsVuV_qHwPCn54_Aobxp',#5,'B326','',$,#32,#2122,$);
#1877=IFCBEAM('2zkwKUV_qHwPAw54_Aobxp',#5,'B291','',$,#32,#1876,$);
#2073=IFCBEAM('2zmU9eV_qHwO3$54_Aobxp',#5,'B319','',$,#32,#2072,$);
#3726=IFCBEAM('2_ZMGuV_qHwRkK54_Aobxp',#5,'B471','',$,#32,#3725,$);
#1541=IFCCOLUMN('2ziIK0V_qHwRkd54_Aobxp',#5,'C150','',$,#32,#1540,$);
#3084=IFCCOLUMN('2_Tri8V_qHwQlL54_Aobxp',#5,'C327','',$,#32,#3083,$);
#2587=IFCBEAM('2_OdnsV_qHwR2A54_Aobxp',#5,'B224','',$,#32,#2586,$);
#77=IFCCOLUMN('2zVW70V_qHwRin54_Aobxp',#5,'C177','',$,#32,#76,$);
#1177=IFCCOLUMN('2zfPBaV_qHwQaj54_Aobxp',#5,'C241','',$,#32,#1176,$);
#2940=IFCCOLUMN('2_SgDUV_qHwOfh54_Aobxp',#5,'C305','',$,#32,#2939,$);
#3265=IFCBEAM('2_VWFsV_qHwRDP54_Aobxp',#5,'B387','',$,#32,#3264,$);
#2899=IFCCOLUMN('2_SKIxV_qHwPOx54_Aobxp',#5,'C293','',$,#32,#2898,$);
#3475=IFCBEAM('2_XBTSV_qHwQ6Z54_Aobxp',#5,'B417','',$,#32,#3474,$);
#2880=IFCBEAM('2_Q_juV_qHwPR$54_Aobxp',#5,'B284','',$,#32,#2879,$);
#3272=IFCBEAM('2_Vb7YV_qHwQDg54_Aobxp',#5,'B388','',$,#32,#3271,$);
#1527=IFCCOLUMN('2ziB0SV_qHwPUb54_Aobxp',#5,'C113','',$,#32,#1526,$);
#3186=IFCCOLUMN('2_UjiCV_qHwPc754_Aobxp',#5,'C343','',$,#32,#3185,$);
#1289=IFCCOLUMN('2zgHGqV_qHwO$k54_Aobxp',#5,'C257','',$,#32,#1288,$);
#1366=IFCCOLUMN('2zguE2V_qHwOWe54_Aobxp',#5,'C268','',$,#32,#1365,$);
#63=IFCCOLUMN('2zVOpUV_qHwQeW54_Aobxp',#5,'C170','',$,#32,#62,$);
#1163=IFCCOLUMN('2zfHu6V_qHwP5p54_Aobxp',#5,'C234','',$,#32,#1162,$);
#2933=IFCCOLUMN('2_SbLaV_qHwOLM54_Aobxp',#5,'C299','',$,#32,#2932,$);
#3230=IFCCOLUMN('2_VCn6V_qHwRno54_Aobxp',#5,'C355','',$,#32,#3229,$);
#2926=IFCCOLUMN('2_SYw6V_qHwQMX54_Aobxp',#5,'C298','',$,#32,#2925,$);
#532=IFCBEAM('2zYHsnV_qHwQlT54_Aobxp',#5,'B145','',$,#32,#531,$);
#2384=IFCBEAM('2_M$3TV_qHwRP354_Aobxp',#5,'B195','',$,#32,#2383,$);
#1443=IFCCOLUMN('2zhVBYV_qHwRqI54_Aobxp',#5,'C279','',$,#32,#1442,$);
#267=IFCCOLUMN('2zX1WKV_qHwQ6M54_Aobxp',#5,'C204','',$,#32,#266,$);
#2912=IFCCOLUMN('2_SRcCV_qHwQMU54_Aobxp',#5,'C295','',$,#32,#2911,$);
#1856=IFCCOLUMN('2zkmb6V_qHwPCX54_Aobxp',#5,'C114','',$,#32,#1855,$);
#1653=IFCCOLUMN('2zjAKYV_qHwOqo54_Aobxp',#5,'C123','',$,#32,#1652,$);
#190=IFCCOLUMN('2zWS_qV_qHwOWQ54_Aobxp',#5,'C193','',$,#32,#189,$);
#2017=IFCBEAM('2zm0y2V_qHwRjW54_Aobxp',#5,'B311','',$,#32,#2016,$);
#393=IFCCOLUMN('2zY0q0V_qHwOpq54_Aobxp',#5,'C227','',$,#32,#392,$);
#1492=IFCCOLUMN('2zhtXmV_qHwQKC54_Aobxp',#5,'C291','',$,#32,#1491,$);
#2919=IFCCOLUMN('2_SU2_V_qHwOe954_Aobxp',#5,'C297','',$,#32,#2918,$);
#1149=IFCCOLUMN('2zfAaaV_qHwQ4i54_Aobxp',#5,'C231','',$,#32,#1148,$);
#730=IFCBEAM('2zZYDKV_qHwQ0N54_Aobxp',#5,'B129','',$,#32,#729,$);
#1156=IFCCOLUMN('2zfD0SV_qHwOnD54_Aobxp',#5,'C233','',$,#32,#1155,$);
#2538=IFCBEAM('2_OFPwV_qHwRdf54_Aobxp',#5,'B217','',$,#32,#2537,$);
#2419=IFCBEAM('2_NG68V_qHwQao54_Aobxp',#5,'B200','',$,#32,#2418,$);
#56=IFCCOLUMN('2zVMNcV_qHwPlM54_Aobxp',#5,'C169','',$,#32,#55,$);
#1828=IFCCOLUMN('2zkX_6V_qHwOat54_Aobxp',#5,'C154','',$,#32,#1827,$);
#1688=IFCCOLUMN('2zjRN6V_qHwPHa54_Aobxp',#5,'C119','',$,#32,#1687,$);
#1898=IFCBEAM('2zl43mV_qHwOXQ54_Aobxp',#5,'B294','',$,#32,#1897,$);
#1891=IFCBEAM('2zl1e0V_qHwPYS54_Aobxp',#5,'B293','',$,#32,#1890,$);
#2905=IFCCOLUMN('2_SMksV_qHwQpF54_Aobxp',#5,'C294','',$,#32,#2904,$);
#1303=IFCCOLUMN('2zgOaGV_qHwRKz54_Aobxp',#5,'C259','',$,#32,#1302,$);
#1436=IFCCOLUMN('2zhQJmV_qHwP5e54_Aobxp',#5,'C278','',$,#32,#1435,$);
#1450=IFCCOLUMN('2zhXdYV_qHwPrz54_Aobxp',#5,'C280','',$,#32,#1449,$);
#1275=IFCCOLUMN('2zg9zaV_qHwOOU54_Aobxp',#5,'C255','',$,#32,#1274,$);
#1415=IFCCOLUMN('2zhGauV_qHwQXI54_Aobxp',#5,'C275','',$,#32,#1414,$);
#1485=IFCCOLUMN('2zhogeV_qHwP1Y54_Aobxp',#5,'C285','',$,#32,#1484,$);
#2559=IFCBEAM('2_OP9CV_qHwRKq54_Aobxp',#5,'B220','',$,#32,#2558,$);
#2447=IFCBEAM('2_NUj6V_qHwRu554_Aobxp',#5,'B204','',$,#32,#2446,$);
#2636=IFCBEAM('2_P06SV_qHwODr54_Aobxp',#5,'B231','',$,#32,#2635,$);
#1282=IFCCOLUMN('2zgErOV_qHwRCo54_Aobxp',#5,'C256','',$,#32,#1281,$);
#2454=IFCBEAM('2_NZaqV_qHwQTJ54_Aobxp',#5,'B205','',$,#32,#2453,$);
#1457=IFCCOLUMN('2zhcUuV_qHwQqn54_Aobxp',#5,'C281','',$,#32,#1456,$);
#2391=IFCBEAM('2_N3x0V_qHwOri54_Aobxp',#5,'B196','',$,#32,#2390,$);
#2398=IFCBEAM('2_N6MkV_qHwOJ654_Aobxp',#5,'B197','',$,#32,#2397,$);
#2405=IFCBEAM('2_NBEUV_qHwPlk54_Aobxp',#5,'B198','',$,#32,#2404,$);
#2433=IFCBEAM('2_NNPeV_qHwQbS54_Aobxp',#5,'B202','',$,#32,#2432,$);
#2573=IFCBEAM('2_OWSeV_qHwOGz54_Aobxp',#5,'B222','',$,#32,#2572,$);
#2594=IFCBEAM('2_OgC2V_qHwONz54_Aobxp',#5,'B225','',$,#32,#2593,$);
#2629=IFCBEAM('2_OxFOV_qHwRC454_Aobxp',#5,'B230','',$,#32,#2628,$);
#2643=IFCBEAM('2_P2ZGV_qHwPju54_Aobxp',#5,'B232','',$,#32,#2642,$);
#2440=IFCBEAM('2_NSHOV_qHwOk654_Aobxp',#5,'B203','',$,#32,#2439,$);
#1261=IFCCOLUMN('2zg2fkV_qHwRYx54_Aobxp',#5,'C253','',$,#32,#1260,$);
#1268=IFCCOLUMN('2zg7XwV_qHwO_W54_Aobxp',#5,'C254','',$,#32,#1267,$);
#1324=IFCCOLUMN('2zgYK2V_qHwPJw54_Aobxp',#5,'C262','',$,#32,#1323,$);
#1429=IFCCOLUMN('2zhNtuV_qHwOac54_Aobxp',#5,'C277','',$,#32,#1428,$);
#1478=IFCCOLUMN('2zhmEkV_qHwQ__54_Aobxp',#5,'C284','',$,#32,#1477,$);
#1296=IFCCOLUMN('2zgJi_V_qHwQJr54_Aobxp',#5,'C258','',$,#32,#1295,$);
#1464=IFCCOLUMN('2zhex0V_qHwPfD54_Aobxp',#5,'C282','',$,#32,#1463,$);
#1520=IFCCOLUMN('2zi68mV_qHwPzq54_Aobxp',#5,'C147','',$,#32,#1519,$);
#225=IFCCOLUMN('2zWk1eV_qHwQvW54_Aobxp',#5,'C198','',$,#32,#224,$);
#365=IFCCOLUMN('2zXoD0V_qHwQIM54_Aobxp',#5,'C218','',$,#32,#364,$);
#1408=IFCCOLUMN('2zhBisV_qHwRUb54_Aobxp',#5,'C274','',$,#32,#1407,$);
#1422=IFCCOLUMN('2zhJ0CV_qHwRon54_Aobxp',#5,'C276','',$,#32,#1421,$);
#1310=IFCCOLUMN('2zgR0YV_qHwPYl54_Aobxp',#5,'C260','',$,#32,#1309,$);
#1387=IFCCOLUMN('2zh1ziV_qHwR5t54_Aobxp',#5,'C271','',$,#32,#1386,$);
#260=IFCCOLUMN('2zW$4UV_qHwO$I54_Aobxp',#5,'C203','',$,#32,#259,$);
#1359=IFCCOLUMN('2zgpMUV_qHwPQs54_Aobxp',#5,'C267','',$,#32,#1358,$);
#1758=IFCCOLUMN('2zjzSuV_qHwRAP54_Aobxp',#5,'C134','',$,#32,#1757,$);
#1338=IFCCOLUMN('2zgfd2V_qHwPbv54_Aobxp',#5,'C264','',$,#32,#1337,$);
#1394=IFCCOLUMN('2zh4PSV_qHwRT854_Aobxp',#5,'C272','',$,#32,#1393,$);
#1352=IFCCOLUMN('2zgmwcV_qHwO3j54_Aobxp',#5,'C266','',$,#32,#1351,$);
#1380=IFCCOLUMN('2zg$XaV_qHwOLJ54_Aobxp',#5,'C270','',$,#32,#1379,$);
#295=IFCCOLUMN('2zXG7KV_qHwRnV54_Aobxp',#5,'C208','',$,#32,#294,$);
#1345=IFCCOLUMN('2zgi3qV_qHwQ4m54_Aobxp',#5,'C265','',$,#32,#1344,$);
#1373=IFCCOLUMN('2zgwgCV_qHwOC854_Aobxp',#5,'C269','',$,#32,#1372,$);
#2713=IFCBEAM('2_Pd40V_qHwQ7l54_Aobxp',#5,'B242','',$,#32,#2712,$);
#2545=IFCBEAM('2_OHriV_qHwRzN54_Aobxp',#5,'B218','',$,#32,#2544,$);
#2426=IFCBEAM('2_NKzwV_qHwOx954_Aobxp',#5,'B201','',$,#32,#2425,$);
#288=IFCCOLUMN('2zXBFeV_qHwOVe54_Aobxp',#5,'C207','',$,#32,#287,$);
#1331=IFCCOLUMN('2zgdBUV_qHwQOV54_Aobxp',#5,'C263','',$,#32,#1330,$);
#1723=IFCCOLUMN('2zjiPsV_qHwR_n54_Aobxp',#5,'C140','',$,#32,#1722,$);
#1646=IFCCOLUMN('2zj5SSV_qHwQeB54_Aobxp',#5,'C124','',$,#32,#1645,$);
#281=IFCCOLUMN('2zX8pqV_qHwRHx54_Aobxp',#5,'C206','',$,#32,#280,$);
#239=IFCCOLUMN('2zWrLAV_qHwOCo54_Aobxp',#5,'C200','',$,#32,#238,$);
#253=IFCCOLUMN('2zWwCqV_qHwQ1x54_Aobxp',#5,'C202','',$,#32,#252,$);
#274=IFCCOLUMN('2zX6O0V_qHwOVv54_Aobxp',#5,'C205','',$,#32,#273,$);
#246=IFCCOLUMN('2zWtn0V_qHwPYU54_Aobxp',#5,'C201','',$,#32,#245,$);
#541=IFCBEAM('2zYMkUV_qHwOtT54_Aobxp',#5,'B146','',$,#32,#540,$);
#183=IFCCOLUMN('2zWO7AV_qHwRlJ54_Aobxp',#5,'C192','',$,#32,#182,$);
#2137=IFCBEAM('2zmzpYV_qHwOh654_Aobxp',#5,'B328','',$,#32,#2136,$);
#2144=IFCBEAM('2zn0FYV_qHwPWx54_Aobxp',#5,'B329','',$,#32,#2143,$);
#1170=IFCCOLUMN('2zfKJuV_qHwOn854_Aobxp',#5,'C235','',$,#32,#1169,$);
#2130=IFCBEAM('2zmuyiV_qHwPK554_Aobxp',#5,'B327','',$,#32,#2129,$);
#337=IFCCOLUMN('2zXc1sV_qHwRpM54_Aobxp',#5,'C214','',$,#32,#336,$);
#2031=IFCBEAM('2zm8F8V_qHwRUZ54_Aobxp',#5,'B313','',$,#32,#2030,$);
#2102=IFCBEAM('2zmimqV_qHwRJn54_Aobxp',#5,'B323','',$,#32,#2101,$);
#316=IFCCOLUMN('2zXPseV_qHwPbV54_Aobxp',#5,'C211','',$,#32,#315,$);
#2080=IFCBEAM('2zmWbeV_qHwROz54_Aobxp',#5,'B320','',$,#32,#2079,$);
ENDSEC;